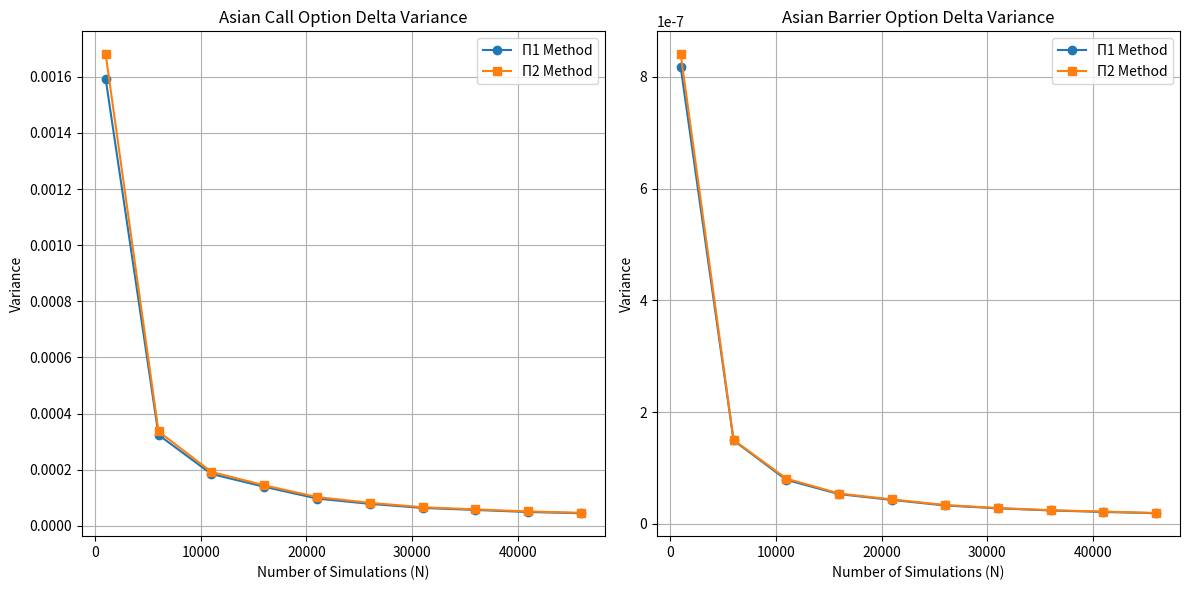

Recreate this plot in Python.
import numpy as np
import matplotlib.pyplot as plt

x = 100          # Prix initial de l'actif
r = 0.03         # Taux sans risque
sigma = 0.2      # Volatilité
T = 1            # Temps jusqu'à l'échéance (années)
K1 = 100         # Prix d'exercice 1
K2 = 110         # Prix d'exercice 2
N = 51000        # Nombre de simulations Monte Carlo
M = 50           # Nombre de pas de temps
epsilon_values = [0.1, 0.5, 1.0, 2.0, 5.0]  # Valeurs d'epsilon pour le calcul de Delta
np.random.seed(42)


def geo_brownian_ipp(M, N, T, x, r, sigma):
    dt = T / M
    S_path = np.zeros((M+1, N))
    S_path[0] = x
    B_increments = np.zeros((M, N))  
    for t in range(1, M+1):
        Z = np.random.standard_normal(N)
        S_path[t] = S_path[t-1] * np.exp((r - 0.5 * sigma**2) * dt + sigma * np.sqrt(dt) * Z)
        B_increments[t-1] = Z * np.sqrt(dt)
    B_total = np.sum(B_increments, axis=0)  
    return S_path, B_total, B_increments

def simulate_asian_call(T, M, r, sigma, x, N, K1):
    S_path, _, _ = geo_brownian_ipp(M, N, T, x, r, sigma)
    S_int = (T/M) * S_path.sum(axis=0)
    payoff = np.maximum(S_int - K1, 0)
    call_price = np.exp(-r*T) * payoff.mean()
    return call_price

def delta_asian_call(T, M, r, sigma, x, N, K):
    S_path, B_total, B_increments = geo_brownian_ipp(M, N, T, x, r, sigma)
    time_points = np.linspace(0, T, M+1)  
    
    S_int = (T/M) * S_path.sum(axis=0)
    integral_sX = np.sum(S_path * time_points.reshape(-1, 1), axis=0) * (T/M)
    integral_s2X = np.sum(S_path * (time_points**2).reshape(-1, 1), axis=0) * (T/M)
    
    # weight Π1 et Π2
    Pi1 = (S_int / integral_sX) * (B_total / sigma + integral_s2X / (x * integral_sX))
    Pi2 = (2 / sigma**2) * ((S_path[-1] - x) / S_int - r) + 1
    
    # Payoff Call
    payoff = np.maximum(S_int - K, 0)
    
    # Delta
    delta_Pi1 = (np.exp(-r * T) / x * np.mean(payoff * Pi1))
    delta_Pi2 = (np.exp(-r * T) / x * np.mean(payoff * Pi2))
    
    # variance et intervalle de confiance
    samples_Pi1 = np.exp(-r * T) * payoff * Pi1 / x
    samples_Pi2 = np.exp(-r * T) * payoff * Pi2 / x
    var_Pi1 = np.var(samples_Pi1) / N
    var_Pi2 = np.var(samples_Pi2) / N
    ci_Pi1 = (delta_Pi1 - 1.96 * np.sqrt(var_Pi1), delta_Pi1 + 1.96 * np.sqrt(var_Pi1))
    ci_Pi2 = (delta_Pi2 - 1.96 * np.sqrt(var_Pi2), delta_Pi2 + 1.96 * np.sqrt(var_Pi2))
    
    return delta_Pi1, delta_Pi2, var_Pi1, var_Pi2, ci_Pi1, ci_Pi2

if __name__ == "__main__":
    
    call_price = simulate_asian_call(T, M, r, sigma, x, N, K1)
    delta_Pi1, delta_Pi2, var_Pi1, var_Pi2, ci_Pi1, ci_Pi2 = delta_asian_call(T, M, r, sigma, x, N, K1)
    
    print("Asian Call Option Results:")
    print(f"Price = {call_price:.4f}")
    print(f"Delta (Π1 Method) = {delta_Pi1:.6f}, Variance = {var_Pi1:.6f}")
    print(f"95% CI (Π1): [{ci_Pi1[0]:.6f}, {ci_Pi1[1]:.6f}]")
    print(f"Delta (Π2 Method) = {delta_Pi2:.6f}, Variance = {var_Pi2:.6f}")
    print(f"95% CI (Π2): [{ci_Pi2[0]:.6f}, {ci_Pi2[1]:.6f}]")
    
    


def simulate_asian_barriere(T, M, r, sigma, x, N, K1, K2):
    S_path,_,_ = geo_brownian_ipp(M, N ,T,x,r,sigma) 
    S_int = (T/M) * S_path.sum(axis=0)
    condition = (S_int > K1) & (S_int < K2)
    barriere_price = np.exp(-r*T)* condition.mean()
    return barriere_price


def delta_asian_barrier(T, M, r, sigma, x, N, K1,K2):
    S_path, B_total, B_increments = geo_brownian_ipp(M, N, T, x, r, sigma)
    time_points = np.linspace(0, T, M+1)  
    
    S_int = (T/M) * S_path.sum(axis=0)
    integral_sX = np.sum(S_path * time_points.reshape(-1, 1), axis=0) * (T/M)
    integral_s2X = np.sum(S_path * (time_points**2).reshape(-1, 1), axis=0) * (T/M)
    
    # weight Π1 et Π2
    Pi1 = (S_int / integral_sX) * (B_total / sigma + integral_s2X / (x * integral_sX))
    Pi2 = (2 / sigma**2) * ((S_path[-1] - x) / S_int - r) + 1
    
    payoff_b = ((S_int > K1) & (S_int < K2)).astype(float) 
    
    # Delta
    delta_Pi1 = (np.exp(-r * T) / x) * np.mean(payoff_b * Pi1)
    delta_Pi2 = (np.exp(-r * T) / x) * np.mean(payoff_b * Pi2)
    
    # variance et intervalle de confiance
    samples_Pi1 = np.exp(-r * T) * payoff_b * Pi1 / x
    samples_Pi2 = np.exp(-r * T) * payoff_b * Pi2 / x
    var_Pi1 = np.var(samples_Pi1) / N
    var_Pi2 = np.var(samples_Pi2) / N
    ci_Pi1 = (delta_Pi1 - 1.96 * np.sqrt(var_Pi1), delta_Pi1 + 1.96 * np.sqrt(var_Pi1))
    ci_Pi2 = (delta_Pi2 - 1.96 * np.sqrt(var_Pi2), delta_Pi2 + 1.96 * np.sqrt(var_Pi2))
    
    return delta_Pi1, delta_Pi2, var_Pi1, var_Pi2, ci_Pi1, ci_Pi2
    
    

if __name__ == "__main__":
    
    barrier_price = simulate_asian_barriere(T, M, r, sigma, x, N, K1, K2)
    delta_Pi1_barrier, delta_Pi2_barrier, var_Pi1_barrier, var_Pi2_barrier, ci_Pi1_barrier, ci_Pi2_barrier = delta_asian_barrier(T, M, r, sigma, x, N, K1, K2)
    
    print("\nAsian Barrier Option Results:")
    print(f"Price = {barrier_price:.4f}")
    print(f"Delta (Π1 Method) = {delta_Pi1_barrier:.6f}, Variance = {var_Pi1_barrier:.6f}")
    print(f"95% CI (Π1): [{ci_Pi1_barrier[0]:.6f}, {ci_Pi1_barrier[1]:.6f}]")
    print(f"Delta (Π2 Method) = {delta_Pi2_barrier:.6f}, Variance = {var_Pi2_barrier:.6f}")
    print(f"95% CI (Π2): [{ci_Pi2_barrier[0]:.6f}, {ci_Pi2_barrier[1]:.6f}]")

   
# question d    
# Define a range of N values to test
N_values = np.arange(1000, 51000, 5000)

# Initialize arrays to store variances
var_Pi1_call = np.zeros(len(N_values))
var_Pi2_call = np.zeros(len(N_values))
var_Pi1_barrier = np.zeros(len(N_values))
var_Pi2_barrier = np.zeros(len(N_values))

# Calculate variances for each N
for i, N in enumerate(N_values):
    _, _, var1, var2, _, _ = delta_asian_call(T, M, r, sigma, x, N, K1)
    var_Pi1_call[i] = var1
    var_Pi2_call[i] = var2
    
    _, _, var1_b, var2_b, _, _ = delta_asian_barrier(T, M, r, sigma, x, N, K1, K2)
    var_Pi1_barrier[i] = var1_b
    var_Pi2_barrier[i] = var2_b

# Plotting
plt.figure(figsize=(12, 6))

# Asian Call Option
plt.subplot(1, 2, 1)
plt.plot(N_values, var_Pi1_call, label='Π1 Method', marker='o')
plt.plot(N_values, var_Pi2_call, label='Π2 Method', marker='s')
plt.xlabel('Number of Simulations (N)')
plt.ylabel('Variance')
plt.title('Asian Call Option Delta Variance')
plt.legend()
plt.grid(True)

# Asian Barrier Option
plt.subplot(1, 2, 2)
plt.plot(N_values, var_Pi1_barrier, label='Π1 Method', marker='o')
plt.plot(N_values, var_Pi2_barrier, label='Π2 Method', marker='s')
plt.xlabel('Number of Simulations (N)')
plt.ylabel('Variance')
plt.title('Asian Barrier Option Delta Variance')
plt.legend()
plt.grid(True)

plt.tight_layout()
plt.show()  






























